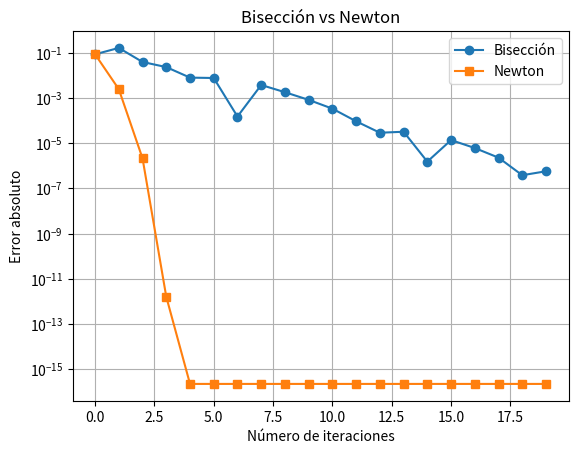

This figure's Python source:
import numpy as np
import matplotlib.pyplot as plt

# Parámetros
N = 20
f = lambda x: x**2 - 2.0
true = np.sqrt(2)


a, b = 1.0, 2.0
err_bis = np.empty(N)
x_bis_hist = []

for k in range(N):
    c = 0.5*(a + b)
    x_bis_hist.append(c)
    err_bis[k] = abs(c - true)
    if f(a)*f(c) <= 0:
        b = c
    else:
        a = c

x_newt = 2.0
err_newt = np.empty(N)
x_newt_hist = [x_newt]

for k in range(N):
    x_newt = 0.5 * (x_newt + 2.0/x_newt)
    x_newt_hist.append(x_newt)
    err_newt[k] = abs(x_newt - true)


plt.semilogy(range(N), err_bis, 'o-', label="Bisección")
plt.semilogy(range(N), err_newt, 's-', label="Newton")
plt.xlabel("Número de iteraciones")
plt.ylabel("Error absoluto")
plt.title("Bisección vs Newton")
plt.legend()
plt.grid()
plt.show()

#